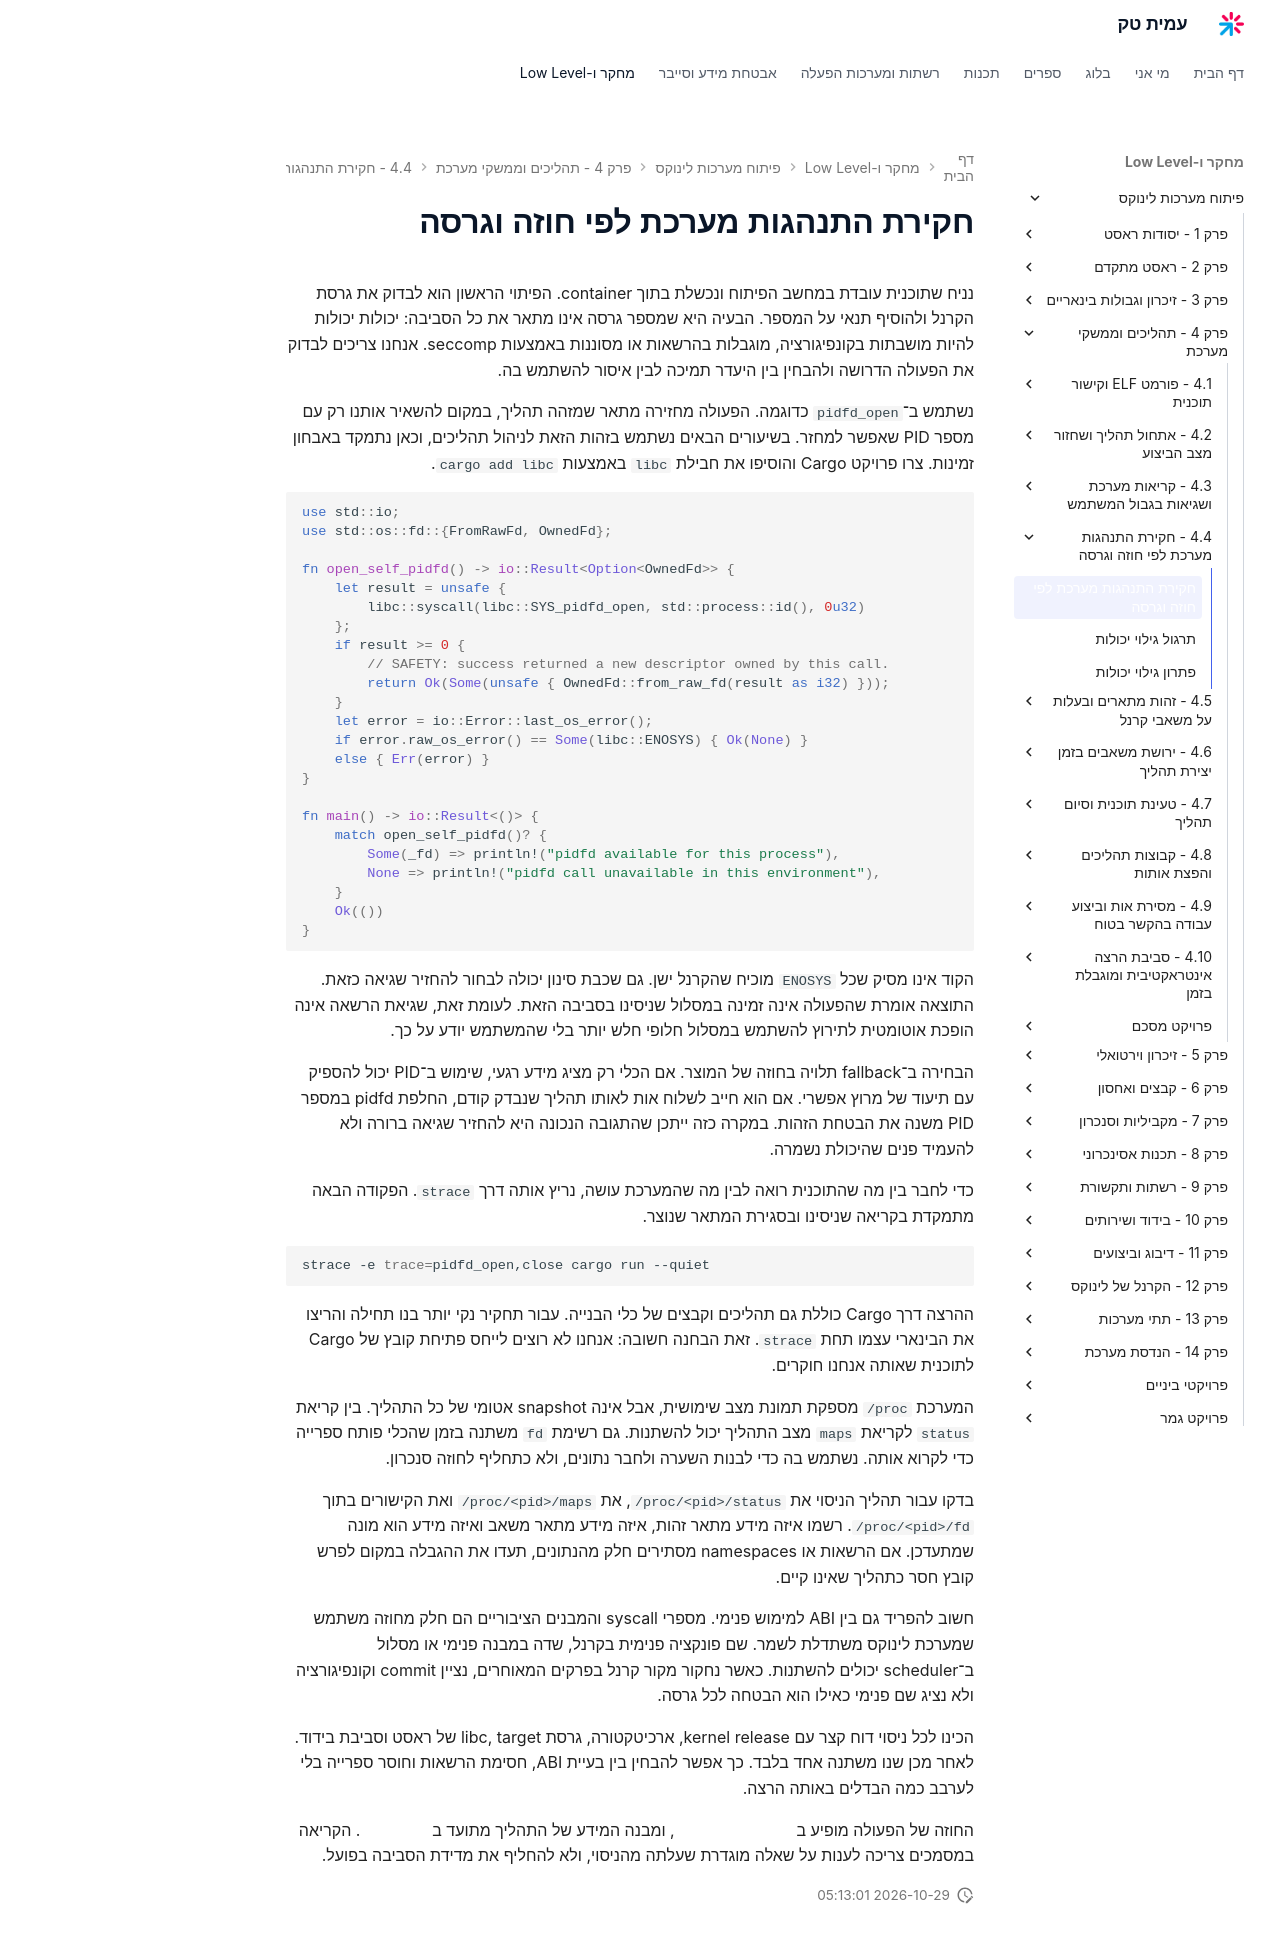

repository: AmitPinchasi/amittech · page: פיתוח-מערכות-לינוקס/4 - תהליכים וממשקי מערכת/4.4 - חקירת התנהגות מערכת לפי חוזה וגרסה/4.4 - חקירת התנהגות מערכת לפי חוזה וגרסה - הרצאה/index.html · generator: mkdocs

# חקירת התנהגות מערכת לפי חוזה וגרסה

נניח שתוכנית עובדת במחשב הפיתוח ונכשלת בתוך container. הפיתוי הראשון הוא לבדוק את גרסת הקרנל ולהוסיף תנאי על המספר. הבעיה היא שמספר גרסה אינו מתאר את כל הסביבה: יכולות יכולות להיות מושבתות בקונפיגורציה, מוגבלות בהרשאות או מסוננות באמצעות seccomp. אנחנו צריכים לבדוק את הפעולה הדרושה ולהבחין בין היעדר תמיכה לבין איסור להשתמש בה.

נשתמש ב־`pidfd_open` כדוגמה. הפעולה מחזירה מתאר שמזהה תהליך, במקום להשאיר אותנו רק עם מספר PID שאפשר למחזר. בשיעורים הבאים נשתמש בזהות הזאת לניהול תהליכים, וכאן נתמקד באבחון זמינות. צרו פרויקט Cargo והוסיפו את חבילת `libc` באמצעות `cargo add libc`.

```rust
use std::io;
use std::os::fd::{FromRawFd, OwnedFd};

fn open_self_pidfd() -> io::Result<Option<OwnedFd>> {
    let result = unsafe {
        libc::syscall(libc::SYS_pidfd_open, std::process::id(), 0u32)
    };
    if result >= 0 {
        // SAFETY: success returned a new descriptor owned by this call.
        return Ok(Some(unsafe { OwnedFd::from_raw_fd(result as i32) }));
    }
    let error = io::Error::last_os_error();
    if error.raw_os_error() == Some(libc::ENOSYS) { Ok(None) }
    else { Err(error) }
}

fn main() -> io::Result<()> {
    match open_self_pidfd()? {
        Some(_fd) => println!("pidfd available for this process"),
        None => println!("pidfd call unavailable in this environment"),
    }
    Ok(())
}
```

הקוד אינו מסיק שכל `ENOSYS` מוכיח שהקרנל ישן. גם שכבת סינון יכולה לבחור להחזיר שגיאה כזאת. התוצאה אומרת שהפעולה אינה זמינה במסלול שניסינו בסביבה הזאת. לעומת זאת, שגיאת הרשאה אינה הופכת אוטומטית לתירוץ להשתמש במסלול חלופי חלש יותר בלי שהמשתמש יודע על כך.

הבחירה ב־fallback תלויה בחוזה של המוצר. אם הכלי רק מציג מידע רגעי, שימוש ב־PID יכול להספיק עם תיעוד של מרוץ אפשרי. אם הוא חייב לשלוח אות לאותו תהליך שנבדק קודם, החלפת pidfd במספר PID משנה את הבטחת הזהות. במקרה כזה ייתכן שהתגובה הנכונה היא להחזיר שגיאה ברורה ולא להעמיד פנים שהיכולת נשמרה.

כדי לחבר בין מה שהתוכנית רואה לבין מה שהמערכת עושה, נריץ אותה דרך `strace`. הפקודה הבאה מתמקדת בקריאה שניסינו ובסגירת המתאר שנוצר.

```bash
strace -e trace=pidfd_open,close cargo run --quiet
```

ההרצה דרך Cargo כוללת גם תהליכים וקבצים של כלי הבנייה. עבור תחקיר נקי יותר בנו תחילה והריצו את הבינארי עצמו תחת `strace`. זאת הבחנה חשובה: אנחנו לא רוצים לייחס פתיחת קובץ של Cargo לתוכנית שאותה אנחנו חוקרים.

המערכת `/proc` מספקת תמונת מצב שימושית, אבל אינה snapshot אטומי של כל התהליך. בין קריאת `status` לקריאת `maps` מצב התהליך יכול להשתנות. גם רשימת `fd` משתנה בזמן שהכלי פותח ספרייה כדי לקרוא אותה. נשתמש בה כדי לבנות השערה ולחבר נתונים, ולא כתחליף לחוזה סנכרון.

בדקו עבור תהליך הניסוי את `/proc/<pid>/status`, את `/proc/<pid>/maps` ואת הקישורים בתוך `/proc/<pid>/fd`. רשמו איזה מידע מתאר זהות, איזה מידע מתאר משאב ואיזה מידע הוא מונה שמתעדכן. אם הרשאות או namespaces מסתירים חלק מהנתונים, תעדו את ההגבלה במקום לפרש קובץ חסר כתהליך שאינו קיים.

חשוב להפריד גם בין ABI למימוש פנימי. מספרי syscall והמבנים הציבוריים הם חלק מחוזה משתמש שמערכת לינוקס משתדלת לשמר. שם פונקציה פנימית בקרנל, שדה במבנה פנימי או מסלול ב־scheduler יכולים להשתנות. כאשר נחקור מקור קרנל בפרקים המאוחרים, נציין commit וקונפיגורציה ולא נציג שם פנימי כאילו הוא הבטחה לכל גרסה.

הכינו לכל ניסוי דוח קצר עם kernel release, ארכיטקטורה, גרסת libc, target של ראסט וסביבת בידוד. לאחר מכן שנו משתנה אחד בלבד. כך אפשר להבחין בין בעיית ABI, חסימת הרשאות וחוסר ספרייה בלי לערבב כמה הבדלים באותה הרצה.

החוזה של הפעולה מופיע ב[עמוד pidfd_open](https://man7.org/linux/man-pages/man2/pidfd_open.2.html), ומבנה המידע של התהליך מתועד ב[עמוד proc](https://man7.org/linux/man-pages/man5/proc.5.html). הקריאה במסמכים צריכה לענות על שאלה מוגדרת שעלתה מהניסוי, ולא להחליף את מדידת הסביבה בפועל.
